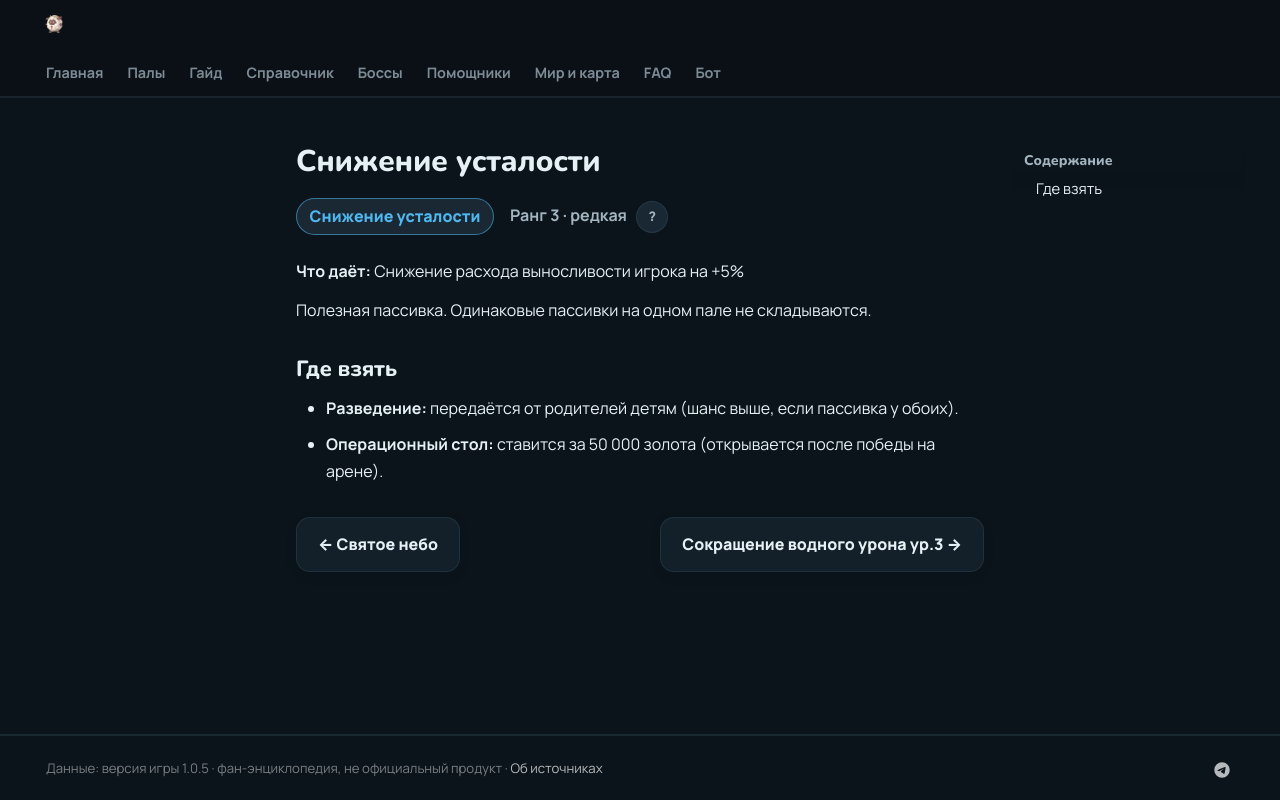

repository: 39den/palwiki · page: passivki/wellness_watcher/index.html · generator: mkdocs

# Снижение усталости

<div class="psv-hero" markdown="0"><span class="psv r-3 big">Снижение усталости</span> <span class="rk">Ранг 3 · редкая <button class="hlp" data-tip="Ранг — насколько сильна пассивка: от −3 (вредная) до 4 (легендарная). Чем выше, тем реже встречается.">?</button></span></div>

**Что даёт:** Снижение расхода выносливости игрока на +5%

Полезная пассивка. Одинаковые пассивки на одном пале не складываются.

## Где взять

- 🧬 **Разведение:** передаётся от родителей детям (шанс выше, если пассивка у обоих).
- 🏥 **Операционный стол:** ставится за 50 000 золота (открывается после победы на арене).


<div class="pn" markdown="0"><a class="card-link" href="../../passivki/celestial_emperor/">← Святое небо</a><a class="card-link" href="../../passivki/water_damage_reduction_lv_3/">Сокращение водного урона ур.3 →</a></div>
